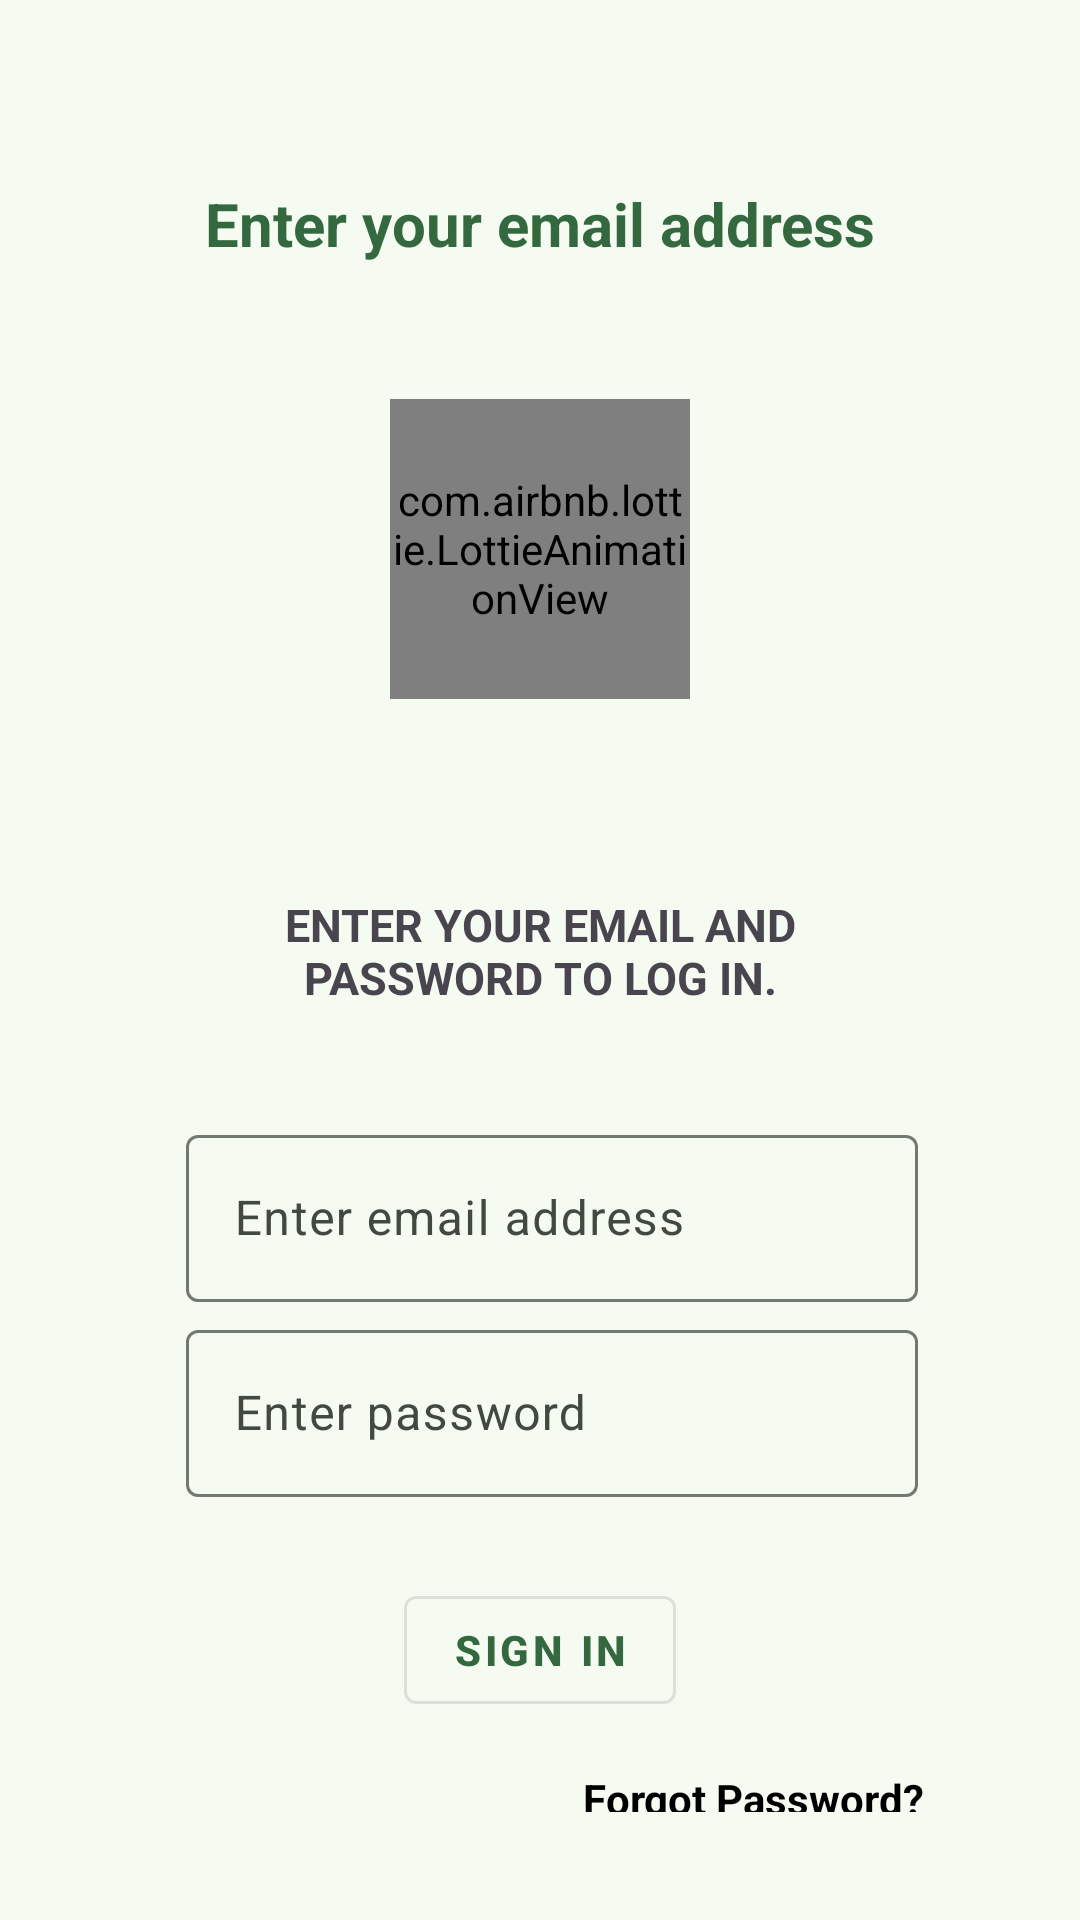

Produce the Android XML layout that renders to this screen, including the resource entries it uses.
<!-- AndroidManifest.xml: application theme Theme.Chatify -->
<!-- res/layout/activity_login.xml -->
<?xml version="1.0" encoding="utf-8"?>
<layout xmlns:tools="http://schemas.android.com/tools"
    xmlns:android="http://schemas.android.com/apk/res/android"
    xmlns:app="http://schemas.android.com/apk/res-auto">

    <RelativeLayout
        android:id="@+id/main"
        android:layout_width="match_parent"
        android:layout_height="match_parent"
        android:padding="16dp"
        tools:context=".view.activities.auth.login">

        <LinearLayout
            android:id="@+id/linearLayout3"
            android:layout_width="match_parent"
            android:layout_height="wrap_content"
            android:layout_marginTop="30dp"
            android:orientation="horizontal"
            android:padding="5dp">

            <TextView
                android:layout_width="0dp"
                android:layout_height="wrap_content"
                android:layout_weight="1"
                android:gravity="center"
                android:padding="10dp"
                android:text="@string/enter_your_email_address"
                android:textColor="@color/md_theme_primary"
                android:textSize="20sp"
                android:textStyle="bold" />
        </LinearLayout>

        <LinearLayout
            android:id="@+id/lottie1"
            android:layout_width="wrap_content"
            android:layout_height="wrap_content"
            android:layout_below="@+id/linearLayout3"
            android:layout_centerInParent="true"
            android:layout_marginTop="20dp"
            android:orientation="vertical"
            android:padding="10dp">

            <com.airbnb.lottie.LottieAnimationView
                android:id="@+id/lottie"
                android:layout_width="100dp"
                android:layout_height="100dp"
                android:layout_gravity="center_horizontal"
                app:lottie_autoPlay="true"
                app:lottie_loop="true"
                app:lottie_rawRes="@raw/splash" />
        </LinearLayout>

        <LinearLayout
            android:id="@+id/linearLayout2"
            android:layout_width="match_parent"
            android:layout_height="wrap_content"
            android:layout_below="@id/lottie1"
            android:layout_alignParentStart="true"
            android:layout_alignParentEnd="true"
            android:layout_marginStart="16dp"
            android:layout_marginTop="30dp"
            android:layout_marginEnd="16dp"
            android:orientation="vertical"
            android:padding="20dp">

            <TextView
                android:layout_width="wrap_content"
                android:layout_height="wrap_content"
                android:gravity="center_horizontal"
                android:padding="5dp"
                android:layout_gravity="center"
                android:text="@string/chatify_will_send_an_sms_message_to_verify_your_phone_number"
                android:textAllCaps="true"
                android:textSize="15sp"
                android:textStyle="bold" />

            <LinearLayout
                android:layout_width="match_parent"
                android:layout_height="wrap_content"
                android:layout_marginTop="30dp"
                android:orientation="horizontal"
                android:padding="2dp">


                <com.google.android.material.textfield.TextInputLayout
                    android:id="@+id/phoneNumberLayout2"
                    android:layout_width="match_parent"
                    android:layout_height="wrap_content"
                    android:layout_marginStart="8dp">

                    <com.google.android.material.textfield.TextInputEditText
                        android:id="@+id/email"
                        android:layout_width="match_parent"
                        android:layout_height="wrap_content"
                        android:hint="@string/enter_email_address"
                        android:importantForAccessibility="yes"
                        android:inputType="textPhonetic" />
                </com.google.android.material.textfield.TextInputLayout>

            </LinearLayout>

            <LinearLayout
                android:layout_width="match_parent"
                android:layout_height="wrap_content"
                android:orientation="horizontal"
                android:padding="2dp">

            <com.google.android.material.textfield.TextInputLayout
                    android:layout_width="match_parent"
                    android:layout_height="wrap_content"
                    android:layout_marginStart="8dp">

                    <com.google.android.material.textfield.TextInputEditText
                        android:id="@+id/passcode"
                        android:layout_width="match_parent"
                        android:layout_height="wrap_content"
                        android:hint="@string/enter_password"
                        android:importantForAccessibility="yes"
                        android:inputType="textPhonetic"
                        android:maxLength="13"
                        android:maxLines="1" />
                </com.google.android.material.textfield.TextInputLayout>
            </LinearLayout>

            <com.google.android.material.button.MaterialButton
                android:id="@+id/verify"
                style="@style/Widget.MaterialComponents.Button.OutlinedButton"
                android:layout_width="wrap_content"
                android:layout_height="wrap_content"
                android:layout_gravity="center"
                android:layout_marginTop="25dp"
                android:text="@string/sign_in"
                android:textColor="@color/md_theme_primary"
                android:textStyle="bold" />

            <TextView
                android:id="@+id/forgotPasswordText"
                android:layout_width="wrap_content"
                android:layout_height="wrap_content"
                android:layout_gravity="right"
                android:layout_marginTop="16dp"
                android:text="@string/forgot_password"
                android:textColor="@android:color/black"
                android:textStyle="bold" />

            <TextView
                android:id="@+id/notRegisteredTextView"
                android:layout_width="wrap_content"
                android:layout_height="wrap_content"
                android:layout_gravity="center"
                android:layout_marginTop="16dp"
                android:text="@string/not_registered_yet_sign_up"
                android:textColor="@android:color/black" />

            <TextView
                android:id="@+id/useOtherMethodTextView"
                android:layout_width="wrap_content"
                android:layout_height="wrap_content"
                android:layout_gravity="center"
                android:layout_marginVertical="25dp"
                android:text="@string/use_other_method" />

        </LinearLayout>

        <com.google.android.material.button.MaterialButton
            android:id="@+id/singup"
            style="@style/Widget.MaterialComponents.Button.OutlinedButton"
            android:layout_width="wrap_content"
            android:layout_height="wrap_content"
            android:layout_below="@+id/linearLayout2"
            android:layout_centerHorizontal="true"
            android:layout_marginStart="0dp"
            android:layout_marginTop="48dp"
            android:layout_marginEnd="0dp"
            android:text="@string/sing_up"
            android:textColor="@color/md_theme_primary"
            android:textStyle="bold" />

    </RelativeLayout>
</layout>
<!-- resources referenced by this layout -->
<resources>
  <color name="md_theme_primary">#346940</color>
  <string name="chatify_will_send_an_sms_message_to_verify_your_phone_number">Enter Your email and password to log in.</string>
  <string name="enter_email_address">Enter email address</string>
  <string name="enter_password">Enter password</string>
  <string name="enter_your_email_address">Enter your email address</string>
  <string name="forgot_password">Forgot Password?</string>
  <string name="not_registered_yet_sign_up">Not Registered Yet, Sign Up!</string>
  <string name="sign_in">sign in</string>
  <string name="sing_up">Sing up</string>
  <string name="use_other_method">------ Please Sign Up First ------</string>
  <style name="Theme.Chatify" parent="Base.Theme.Chatify" />
  <color name="md_theme_onPrimary">#FFFFFF</color>
  <color name="md_theme_primaryContainer">#B6F1BC</color>
  <color name="md_theme_onPrimaryContainer">#00210A</color>
  <color name="md_theme_secondary">#506351</color>
  <color name="md_theme_onSecondary">#FFFFFF</color>
  <color name="md_theme_secondaryContainer">#D3E8D2</color>
  <color name="md_theme_onSecondaryContainer">#0E1F11</color>
  <color name="md_theme_tertiary">#39656D</color>
  <color name="md_theme_onTertiary">#FFFFFF</color>
  <color name="md_theme_tertiaryContainer">#BDEAF4</color>
  <color name="md_theme_onTertiaryContainer">#001F24</color>
  <color name="md_theme_error">#BA1A1A</color>
  <color name="md_theme_onError">#FFFFFF</color>
  <color name="md_theme_errorContainer">#FFDAD6</color>
  <color name="md_theme_onErrorContainer">#410002</color>
  <color name="md_theme_background">#F6FBF2</color>
  <color name="md_theme_onBackground">#181D18</color>
  <color name="md_theme_surface">#F6FBF2</color>
  <color name="md_theme_onSurface">#181D18</color>
  <color name="md_theme_surfaceVariant">#DDE5DA</color>
  <color name="md_theme_onSurfaceVariant">#414941</color>
  <color name="md_theme_outline">#727970</color>
  <color name="md_theme_outlineVariant">#C1C9BE</color>
  <color name="md_theme_inverseSurface">#2D322C</color>
  <color name="md_theme_inverseOnSurface">#EEF2EA</color>
  <color name="md_theme_inversePrimary">#9AD4A1</color>
  <color name="md_theme_primaryFixed">#B6F1BC</color>
  <color name="md_theme_onPrimaryFixed">#00210A</color>
  <color name="md_theme_primaryFixedDim">#9AD4A1</color>
  <color name="md_theme_onPrimaryFixedVariant">#1A512A</color>
  <color name="md_theme_secondaryFixed">#D3E8D2</color>
  <color name="md_theme_onSecondaryFixed">#0E1F11</color>
  <color name="md_theme_secondaryFixedDim">#B7CCB6</color>
  <color name="md_theme_onSecondaryFixedVariant">#394B3B</color>
  <color name="md_theme_tertiaryFixed">#BDEAF4</color>
  <color name="md_theme_onTertiaryFixed">#001F24</color>
  <color name="md_theme_tertiaryFixedDim">#A1CED7</color>
  <color name="md_theme_onTertiaryFixedVariant">#204D55</color>
  <color name="md_theme_surfaceDim">#D7DBD3</color>
  <color name="md_theme_surfaceBright">#F6FBF2</color>
  <color name="md_theme_surfaceContainerLowest">#FFFFFF</color>
  <color name="md_theme_surfaceContainerLow">#F1F5ED</color>
  <color name="md_theme_surfaceContainer">#EBEFE7</color>
  <color name="md_theme_surfaceContainerHigh">#E5EAE1</color>
  <color name="md_theme_surfaceContainerHighest">#DFE4DC</color>
</resources>
